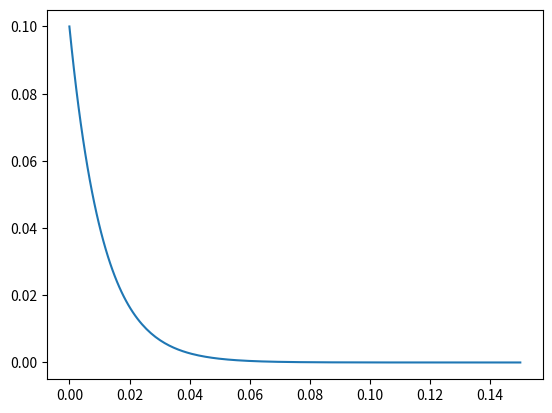

Generate this figure with matplotlib:
# -*- coding: utf-8 -*-
"""
Created on Sun Apr 12 16:41:26 2015

[redacted]
"""

import numpy as np
import matplotlib.pyplot as plt

y0 = 1e-1
decay_const = 90
x = np.linspace(0,.15,200)
y = y0 * np.exp(-1 * decay_const * x)
plt.plot(x,y)
#plt.xlim(0,0.15)